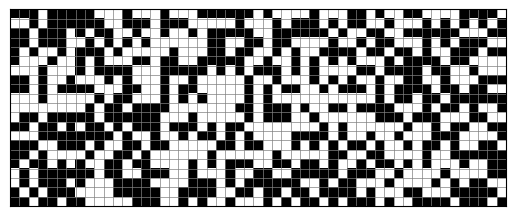

Here is the Python script that generated this plot:
from matplotlib.animation import FuncAnimation
import matplotlib.pyplot as plt
from matplotlib.colors import ListedColormap
import numpy as np
import random

HEIGHT = random.randrange(10, 51)
WIDTH = random.randrange(HEIGHT, HEIGHT + 41)
print(HEIGHT)
print(WIDTH)

# Żywa komórka - 1, martwa - 0
# Przykładowa plansza
matrix = np.array([
    [0, 0, 0, 1, 1],
    [0, 0, 0, 0, 1],
    [0, 1, 0, 0, 0],
    [0, 1, 0, 1, 0],
    [0, 1, 0, 0, 1]
])

matrix2 = np.array([
    [1, 1],
    [1, 0]
])

random_matrix = np.random.randint(0, 2, size=(HEIGHT, WIDTH))

print(random_matrix)

# Przypisanie jakieś planszy do naszej
board = random_matrix

def isFinished():
    rows, cols = board.shape
    next_board = next_generation(board)


    for row in range(rows):
        for col in range(cols):
            if board[row, col] != next_board[row, col]:
                return False

    return True

def frame_generator(matrix):
    frame = 1
    while not isFinished():
        yield frame
        frame += 1

def next_generation(board):
    # Tworzenie kopii planszy dla nowej generacji
    next_board = board.copy()
    rows, cols = board.shape

    for row in range(rows):
        for col in range(cols):
            neighbours = 0

            # Współrzędne sąsiadów
            coords = [
                (row, col + 1),
                (row + 1, col + 1),
                (row + 1, col),
                (row + 1, col - 1),
                (row, col - 1),
                (row - 1, col - 1),
                (row - 1, col),
                (row - 1, col + 1)
            ]
            
            # Liczenie sąsiadów
            for y, x in coords:
                if 0 <= y < rows and 0 <= x < cols and board[y, x]:  # Upewnienie się, że nie wychodzimy poza granice
                    neighbours += 1

            # Reguły gry w życie:
            if board[row, col]:  # Komórka żywa
                if neighbours < 2 or neighbours > 3:  # Umiera z niedo-/przeludnienia
                    next_board[row, col] = 0
            else:  # Komórka martwa
                if neighbours == 3:  # Ożywa przez reprodukcję
                    next_board[row, col] = 1

    return next_board


# Tworzenie mapy kolorów
cmap = ListedColormap(["white", "black"])  # 0 → biały, 1 → czarny

# Tworzenie figury i osi
fig, ax = plt.subplots()

# Wyświetlenie obrazu
img = ax.imshow(board, cmap=cmap)

# Początek wyswietlania
def init():
    ax.set_title('The Game of Life')
    img.set_data(board)
    return [img]


def update(frame):
    global board
    board = next_generation(board)  # Aktualizacja planszy
    img.set_data(board)  # Aktualizacja danych w obrazie
    ax.set_title(f'Generacja {frame}')  # Aktualizacja tytułu
    return [img]

# Dodanie siatki
ax.set_xticks(np.arange(-0.5, board.shape[1], 1), minor=True)  # Pozycje poziomej siatki
ax.set_yticks(np.arange(-0.5, board.shape[0], 1), minor=True)  # Pozycje pionowej siatki
ax.grid(which="minor", color="gray", linestyle="-", linewidth=0.5)  # Siatka nad obrazem

# Wyłączenie głównych etykiet osi
ax.tick_params(which="minor", bottom=False, left=False)
ax.set_xticks([])
ax.set_yticks([])

frames = frame_generator(matrix)

# Tworzenie animacji
ani = FuncAnimation(
    fig, update, init_func=init, frames=frames, interval=50, blit=False, repeat=False
)

# Wyświetlanie animacji
plt.show()
